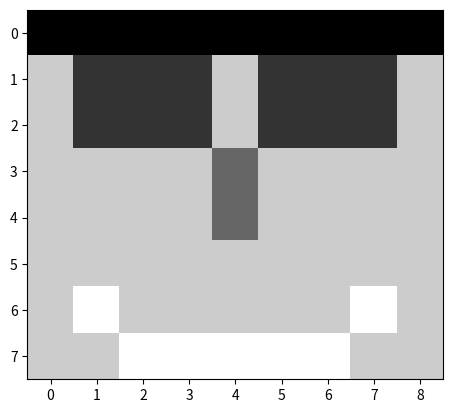
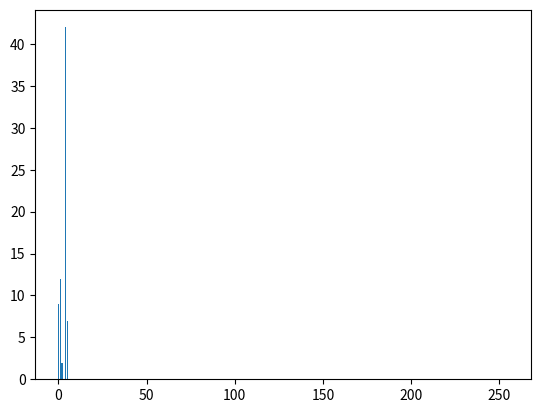

These charts were generated, in order, by the following Python code: (Note: this script raises an exception after producing the figures.)
import os
import numpy as np
import matplotlib.pyplot as plt


smile = 4*np.ones((8,9),dtype='uint8')
smile[0,:]=0
smile[1:3,1:4]=1
smile[1:3,5:8]=1
smile[3:5,4]=2
smile[7,2:7]=5
smile[[6,6],[1,7]]=5

plt.figure("smiley face")
plt.imshow(smile,cmap='gray',vmin=0,vmax=5)
plt.show()

img_shape = smile.shape
print("Imaginea smile are "+str(img_shape[0])+" linii si "+
    str(img_shape[1])+" coloane")

print("Valorile imaginii smile sunt de tipul "+str(type(smile[0,0])))

h,_ = np.histogram(smile,bins = 256, range = [0,256])
plt.figure()
plt.bar(range(256),h)
plt.show()

cale = r"C:\1. Cesar\An 4 Sem 1\IM - Imagistica Medicala\lab1_stefana\L1_imagini"
cale_img = os.path.join(cale,"CThead.tif")
img = plt.imread(cale_img)

plt.figure('Figura 1')
plt.imshow(img)
plt.show()

plt.figure('Figura 2')
plt.imshow(img,cmap='gray',vmin=0,vmax=255)
plt.show()




